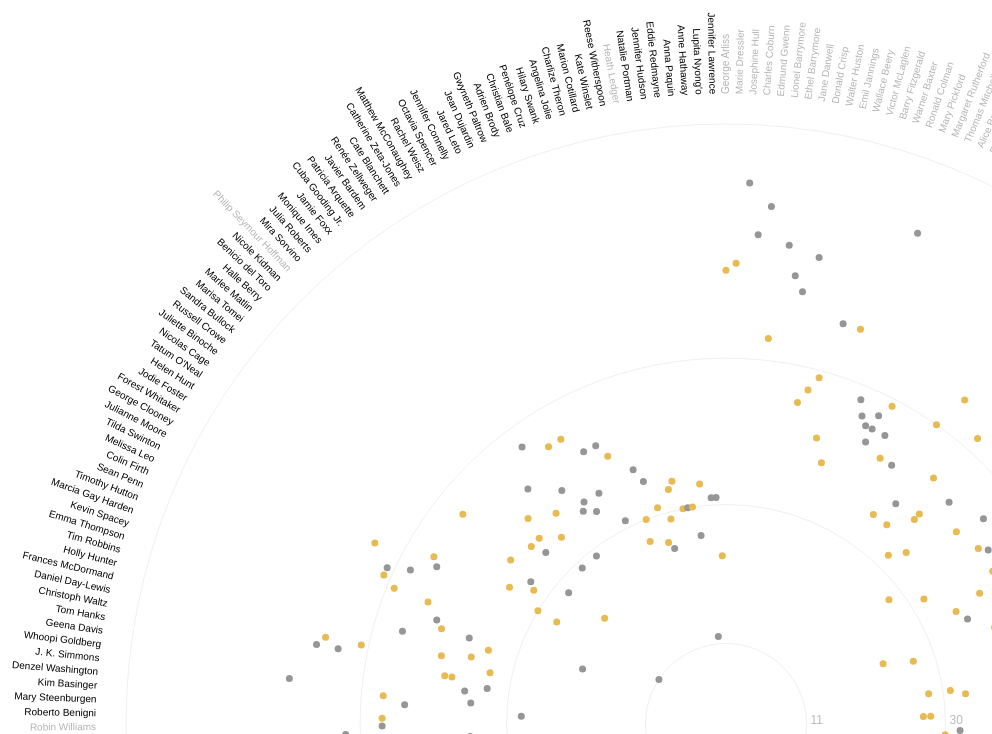
D3 v3 page, settled after 360 driven frames (6 s of simulated time); the page loaded 1 data file(s).


// ── app.js
/* global d3 */
/* global window */


var data = [];
var genres = [];

d3.csv('award_actors.csv',
	   function(d) {
		return {
			name: d.actor_name,
			gender: d.gender,
			birth: new Date(d.date_of_birth.slice(6), d.date_of_birth.slice(3,5), d.date_of_birth.slice(0,2)),
			death: d.date_of_death? new Date(d.date_of_death.slice(6), d.date_of_death.slice(3,5), d.date_of_death.slice(0,2)) : undefined,
			
			film: {
				title: d.film,
				award: d.award_type,
				boxOffice: d.boxOffice? d.boxOffice : undefined,
				budget: d.budget? d.budget : undefined,
				genre: d.genre? d.genre : undefined,
				date: new Date(d.date_of_award.slice(6), d.date_of_award.slice(3,5), d.date_of_award.slice(0,2))
				}
			};
		},
	   function(actors) {
			actors.forEach(function(a) {
				function actorByName(actor) {
					return actor.name === a.name;
				}
				//if (genres.indexOf(a.film.genre)<0) {genres.push(a.film.genre);}
				a.film.filmAge = a.film.date.getFullYear() - a.birth.getFullYear();//award age
				var act = data.filter(actorByName);
				if (act.length > 0) {
					act[0].films.push(a.film);
				} else {
					var today = new Date();
					var newActor = {
						name: a.name,
						gender: a.gender,
						birth: a.birth,
						death: a.death,
						age: a.death? a.death.getFullYear() - a.birth.getFullYear() : today.getFullYear() - a.birth.getFullYear(),
						films: [a.film]
					};
					data.push(newActor);
				}
				
	});
	
	data.sort(function(a, b) {
		return a.birth>b.birth? 1 : a.birth<b.birth? -1 : 0;
	});
	
	var actorsByGender = d3.nest()
						.key(function(d) {return d.gender;})
						.entries(data);
	
	var parent = d3.select('#chart')
	.append('svg')
	.style('width', window.innerWidth>1400? window.innerWidth : '1500px')
	.style('height', window.innerHeight>1400? window.innerHeight : '1500px');	
	
	//var createChart = function(data, parent) {
	
	var calculateEnv = function(data) {
		var env = {
			over: "ontouchstart" in window ? "touchstart" : "mouseover",
			out: "ontouchstart" in window ? "touchend" : "mouseout",
			width: Number(parent.style('width').slice(0, -2)),
			height: Number(parent.style('height').slice(0, -2)),
			
			maxLife: d3.max(data.map(function(a) {
				return a.death? a.death.getFullYear()-a.birth.getFullYear() : 0;})),
			maxFilmAge: d3.max(data.map(function(a) {
				return d3.max(a.films.map(function(f) {
					return f.date.getFullYear() - a.birth.getFullYear();}));})),
			minFilmAge: d3.min(data.map(function(a) {
				return d3.min(a.films.map(function(f) {
					return f.date.getFullYear() - a.birth.getFullYear();}));})),
			grade: [0, 0, 0, 0],
			
			gradeColor: '#f0f0f0'
		};
		env.maxRadius = d3.min([env.width, env.height])/2-150,
			
		env.radius = d3.scale.linear()
					.domain([0, env.maxFilmAge])
					.range([0, env.maxRadius]),
			
		env.angle = d3.scale.linear()
					.domain([0, data.length])
					.range([0, 2*Math.PI]),

		env.gradeScale = d3.scale.linear()
					.domain([0, env.grade.length-1])
					.range([env.minFilmAge, env.maxFilmAge]),
			
		env.fill = d3.scale.category20();
			
		
		var maxEffictive = d3.max(data.map(function(a) {
				return d3.max(a.films.map(function(f) {
						return f.boxOffice/f.budget;
				}));
		}));
		var minEffictive = d3.min(data.map(function(a) {
			return d3.min(a.films.map(function(f) {
				return f.boxOffice/f.budget;
			}));
		}));
		env.effective = d3.scale.linear()
				.domain([minEffictive, maxEffictive])
				.range([3.5, 10]);
		
		return env;		
	};
	var env = calculateEnv(data);
		//Painting code
		var g = parent.append('g')
					.attr('transform', function() {return 'translate('+env.width/2+', '+env.height/2+')';});

//Grade ---------------------------------------------------------------------------------------------
		var showRange = function(data, env) {
			
			var grades = g.selectAll('.grades')
				.data(data);
			
			grades
				.transition()
				.duration(300)
				.style('opacity', 1)
				.attr('r', function(d, i) {var r;
										   if (d!==0) {r = env.radius(d);}
										   else {r = (i===0 || i===env.grade.length-1)? env.radius(env.gradeScale(i)) : env.radius(Math.floor(env.gradeScale(i)/10)*10);}
										   console.log(d, i, r);
										   return r;});
		
			grades
				.enter()
				.append('circle')
				.attr('class', 'grades')
				.attr('r', function(d, i) {var r;
										   if (d!==0) {r = env.radius(d);}
										   else {r = (i===0 || i===env.grade.length-1)? env.radius(env.gradeScale(i)) : env.radius(Math.floor(env.gradeScale(i)/10)*10);}
										   return r;})						
				.attr('fill', 'none')
				.attr('stroke', env.gradeColor)
				.style('opacity', '0')
				.transition()
				.duration(300)
				.style('opacity', 1);

			grades
				.exit()
				.transition()
				.duration(300)
				.style('opacity', 0);

			var gradeText = g.selectAll('.gridText')
				.data(data);
			
			gradeText
				.transition()
				.duration(300)
				.style('opacity', 1)
				.text(function(d, i) {var t;
								   if (d!==0) {t = d;}
								   else {
									   if (i===0 || i===env.grade.length-1) {t = env.gradeScale(i);}
									   else {t = Math.floor(env.gradeScale(i)/10)*10;}
								   }
								   return t;})
				.attr('transform', function(d, i) {var r;
												if (d!==0) {r = env.radius(d);}
												else {
													if (i===0 || i===env.grade.length-1) {r = env.radius(env.gradeScale(i));}
													else {r = env.radius(Math.floor(env.gradeScale(i)/10)*10);}
												}
												return 'translate('+ (r+4) + ')';});

			gradeText
				.enter()
				.append('text')
				.attr('class', 'gridText')
				.attr('fill', '#bbbbbb')
				.text(function(d, i) {var t;
									  if (d!==0) {t = d;}
									  else {
										  if (i===0 || i===env.grade.length-1) {t = env.gradeScale(i);}
										  else {t = Math.floor(env.gradeScale(i)/10)*10;}
									  }
									  return t;})
				.attr('transform', function(d, i) {var r;
												   if (d!==0) {r = env.radius(d);}
												   else {
													   if (i===0 || i===env.grade.length-1) {r = env.radius(env.gradeScale(i));}
													   else {r = env.radius(Math.floor(env.gradeScale(i)/10)*10);}
												   }
												   return 'translate('+ (r+4) + ')';})
				.style('opacity', 0)
				.transition(400)
				.style('opacity', 1);

			gradeText
				.exit()
				.transition()
				.duration(300)
				.style('opacity', 0);
		};
		
		showRange(env.grade, env);
		
//Actors name ----------------------------------------------------------------------------------------
	
		var showActors = function(data, env) {
			var actors = g.selectAll('.actorName')
				.data(data, function(d) {return d.name;});
			
			actors
				.transition()
				.duration(500)
				.attr('transform', function(d, i) {
					return 'rotate(' + (env.angle(i) * 180/Math.PI-90) + ')'
							+ 'translate(' + (env.maxRadius+30) + ')'
							+ (env.angle(i) > Math.PI ? "rotate(180)" : "");})
				.style('text-anchor', function(d, i) {return env.angle(i)>Math.PI? 'end' : null;});
			
			actors
				.enter()
				.append('text')
				.attr('class', 'actorName')
				.text(function (d) {return d.name;})
				.attr('transform', function(d, i) {
				return 'rotate(' + (env.angle(i) * 180/Math.PI-90) + ')'
					+ 'translate(' + (env.maxRadius+30) + ')'
					+ (env.angle(i) > Math.PI ? "rotate(180)" : "");})
				.style('text-anchor', function(d, i) {return env.angle(i)>Math.PI? 'end' : null;})
				.attr('fill', '#000000')
				.style('dominant-baseline', 'middle')
				.style('opacity', 0)
				.transition()
				.duration(500)
				.style('opacity', function(d) {return d.death? 0.3 : 1.0;});
			
			actors
				.exit()
				.transition()
				.delay(200)
				//.style('opacity', 0)
				.remove();
			
			return actors;
		};
		var actorsNames = showActors(data, env);
		
		var showFilms = function(data, env) {
			var filmsData = [];
			data.forEach(function(a, i) {
				a.films.forEach(function(film) {
					var color = '#bbbbbb';
					if (film.award) {color = film.award === 'ba'? '#e7ba52' : '#969696';}
					else {color = env.fill(genres.indexOf(film.genre));}
					var newCircle = {date: film.date,
									 title: film.title,
									 award: film.award? film.award : undefined,
									 actorName: a.name,
									 actorIndex: i,
									 filmAge: film.date.getFullYear() - a.birth.getFullYear(),
									 yearRadius: env.radius(film.date.getFullYear() - a.birth.getFullYear()),
									 angle: env.angle(i)-Math.PI/2,
									 radius: film.budget && film.boxOffice? env.effective(film.boxOffice/film.budget) : 3.5,
									 fill: color
									};
					filmsData.push(newCircle);
				});
			});
			
			var films = g.selectAll('.film')
				.data(filmsData);
			
			films
				.style('opacity', 0)
				.attr('cx', function(d) {return d.yearRadius * Math.cos(d.angle);})
				.attr('cy', function(d) {return d.yearRadius * Math.sin(d.angle);})
				.attr('fill', function(d) {return d.fill;})
				.transition()
				.duration(500)
				.style('opacity', 1);
			
			films
				.enter()
				.append('circle')
				.attr('class', 'film')
				.style('opacity', 0)
				.attr('r', 0)
				.attr('cx', function(d) {return d.yearRadius * Math.cos(d.angle);})
				.attr('cy', function(d) {return d.yearRadius * Math.sin(d.angle);})
				.attr('fill', function(d) {return d.fill;})
				.transition()
				.duration(500)
				.style('opacity', 1)
				.attr('r', function(d) {return d.radius;});
			
			films
				.exit()
				.transition()
				.duration(500)
				.style('opacity', 0)
				.remove();
			
			return films;
		};
		var films = showFilms(data, env);
		
		var showFilmLabel = function(data) {
			
			var filmLabel = g.append('text')
				.attr('class' , 'filmLabel')
				.style('opacity', 0)
				.attr('x', data.x)
				.attr('y', data.y)
				.text(data.title)
				.transition()
				.duration(500)
				.style('opacity', 1);
			return filmLabel;
		};
		var removeFilmLabel = function() {
			d3.selectAll('.filmLabel')
				.remove();
		}
		
		actorsNames.on(env.over, function(d) {
			showRange(d.films.map(function(f) {return f.filmAge;}), env);
			actorsNames
				.transition()
				.duration(250)
				.style('opacity', function(actor) {return actor == d? '1.0' : '0.2';});
			
			films
				.transition()
				.duration(250)
				.style('opacity', function(film) {return film.actorName === d.name? '1.0' : '0.2';});
			
		});	
		actorsNames.on(env.out, function() {
			actorsNames
				.transition()
				.duration(250)
				.style('opacity', function(actor) {return actor.death? '0.3' : '1.0';});

			films
				.transition()
				.duration(250)
				.style('opacity', '1.0');
			
			showRange(env.grade, env);
		});
		films.on(env.over, function(d) {
			actorsNames
				.transition()
				.duration(400)
				.style('opacity', function(actor) {return actor.name === d.actorName? '1.0' : '0.2';});

			films
				.transition()
				.duration(400)
				.style('opacity', function(film) {return film == d? '1.0' : '0.2';})
				.attr('r', function(film) {return film == d? film.radius*1.4 : film.radius;});

			showFilmLabel({
				x: d.yearRadius * Math.cos(d.angle) + d.radius*1.4 + 5,
				y: d.yearRadius * Math.sin(d.angle) + d.radius,
				title: d.title + ' (' +d.date.getFullYear()+ ')'
			});
			showRange([d.filmAge], env);

		});		
		films.on(env.out, function() {
			actorsNames
				.transition()
				.duration(250)
				.style('opacity', function(actor) {return actor.death? '0.3' : '1.0';});

			films
				.transition()
				.duration(250)
				.style('opacity', '1.0')
				.attr('r', function(d) {return d.radius;});

			removeFilmLabel();
			showRange(env.grade, env);
		});
	}
);

### data: award_actors.csv
actor_name, gender, date_of_birth, date_of_death, award_type, film, date_of_award
Emil Jannings, male, 23.07.1884, 02.01.1950, ba, The Last Command; The Way of All Flesh, 16.05.1929
Warner Baxter, male, 29.03.1889, 07.05.1951, ba, In Old Arizona, 03.04.1930
George Arliss, male, 10.04.1868, 05.02.1946, ba, Disraeli, 05.11.1930
Lionel Barrymore, male, 28.04.1878, 15.11.1954, ba, A Free Soul, 10.11.1931
Wallace Beery, male, 01.04.1885, 15.04.1949, ba, The Champ, 18.11.1932
Fredric March, male, 31.08.1897, 14.04.1975, ba, Dr. Jekyll and Mr. Hyde, 18.11.1932
Charles Laughton, male, 01.07.1899, 15.12.1962, ba, The Private Life of Henry VIII, 16.03.1934
Clark Gable, male, 01.02.1901, 16.11.1960, ba, It Happened One Night, 27.02.1935
Victor McLaglen, male, 10.12.1886, 07.11.1959, ba, The Informer, 05.03.1936
Paul Muni, male, 22.09.1895, 25.08.1967, ba, The Story of Louis Pasteur, 04.03.1937
Spencer Tracy, male, 05.04.1900, 10.06.1967, ba, Captains Courageous, 10.03.1938
Spencer Tracy, male, 05.04.1900, 10.06.1967, ba, Boys Town, 23.02.1939
Robert Donat, male, 18.03.1905, 09.06.1958, ba, Goodbye Mr. Chips, 29.02.1940
James Stewart, male, 20.05.1908, 02.07.1997, ba, The Philadelphia Story, 27.02.1941
Gary Cooper, male, 07.05.1901, 13.05.1961, ba, Sergeant York, 26.02.1942
James Cagney, male, 17.07.1899, 30.03.1986, ba, Yankee Doodle Dandy, 04.03.1943
Paul Lukas, male, 26.05.1895, 15.08.1971, ba, Watch on the Rhine, 02.03.1944
Bing Crosby, male, 03.05.1903, 14.10.1977, ba, Going My Way, 15.03.1945
Ray Milland, male, 03.01.1907, 10.03.1986, ba, The Lost Weekend, 07.03.1946
Fredric March, male, 31.08.1897, 14.04.1975, ba, The Best Years of Our Lives, 13.03.1947
Ronald Colman, male, 09.02.1891, 19.05.1958, ba, A Double Life, 20.03.1948
Laurence Olivier, male, 22.05.1907, 11.07.1989, ba, Hamlet, 24.03.1949
Broderick Crawford, male, 09.12.1911, 26.04.1986, ba, All the King's Men, 23.03.1950
José Ferrer, male, 08.01.1912, 26.01.1992, ba, Cyrano de Bergerac, 29.03.1951
Humphrey Bogart, male, 25.12.1899, 14.01.1957, ba, The African Queen, 30.03.1952
Gary Cooper, male, 07.05.1901, 13.05.1961, ba, High Noon, 19.03.1953
William Holden, male, 17.04.1918, 12.11.1981, ba, Stalag 17, 25.03.1954
Marlon Brando, male, 03.04.1924, 01.07.2004, ba, On the Waterfront, 30.03.1955
Ernest Borgnine, male, 24.01.1917, 08.07.2012, ba, Marty, 21.03.1956
Yul Brynner, male, 11.07.1920, 10.10.1985, ba, The King and I, 27.03.1957
Alec Guinness, male, 02.04.1914, 05.08.2000, ba, The Bridge on the River Kwai, 26.03.1958
David Niven, male, 01.03.1910, 29.07.1983, ba, Separate Tables, 06.04.1959
Charlton Heston, male, 04.10.1923, 05.04.2008, ba, Ben-Hur, 04.04.1960
Burt Lancaster, male, 02.11.1913, 20.10.1994, ba, Elmer Gantry, 17.04.1961
Maximilian Schell, male, 08.12.1930, 01.02.2014, ba, Judgment at Nuremberg, 09.04.1962
Gregory Peck, male, 05.04.1916, 12.06.2003, ba, To Kill a Mockingbird, 08.04.1963
Sidney Poitier, male, 20.02.1927, , ba, Lilies of the Field, 13.04.1964
Rex Harrison, male, 05.03.1908, 02.06.1990, ba, My Fair Lady, 05.04.1965
Lee Marvin, male, 19.02.1924, 29.08.1987, ba, Cat Ballou, 18.04.1966
Paul Scofield, male, 21.01.1922, 19.03.2008, ba, A Man for All Seasons, 10.04.1967
Rod Steiger, male, 14.04.1925, 09.07.2002, ba, In the Heat of the Night, 10.04.1968
Cliff Robertson, male, 09.09.1923, 10.09.2011, ba, Charly, 14.04.1969
John Wayne, male, 26.05.1907, 11.06.1979, ba, True Grit, 07.04.1970
George C. Scott, male, 18.10.1927, 22.09.1999, ba, Patton, 15.04.1971
Gene Hackman, male, 30.01.1930, , ba, The French Connection, 10.04.1972
Marlon Brando, male, 03.04.1924, 01.07.2004, ba, The Godfather, 27.03.1973
Jack Lemmon, male, 08.02.1925, 27.06.2001, ba, Save the Tiger, 02.04.1974
Art Carney, male, 04.11.1918, 09.11.2003, ba, Harry and Tonto, 08.04.1975
Jack Nicholson, male, 22.04.1937, , ba, One Flew Over the Cuckoo's Nest, 29.03.1976
Peter Finch, male, 28.09.1916, 14.01.1977, ba, Network, 28.03.1977
Richard Dreyfuss, male, 29.10.1947, , ba, The Goodbye Girl, 03.04.1978
Jon Voight, male, 29.12.1938, , ba, Coming Home, 09.04.1979
Dustin Hoffman, male, 08.08.1937, , ba, Kramer vs. Kramer, 14.04.1980
Robert De Niro, male, 17.08.1943, , ba, Raging Bull, 31.03.1981
Henry Fonda, male, 16.05.1905, 12.08.1982, ba, On Golden Pond, 29.03.1982
Ben Kingsley, male, 31.12.1943, , ba, Gandhi, 11.04.1983
Robert Duvall, male, 05.01.1931, , ba, Tender Mercies, 09.04.1984
F. Murray Abraham, male, 24.10.1939, , ba, Amadeus, 25.03.1985
William Hurt, male, 20.03.1950, , ba, Kiss of the Spider Woman, 24.03.1986
Paul Newman, male, 26.01.1925, 26.09.2008, ba, The Color of Money, 30.03.1987
... 274 more rows